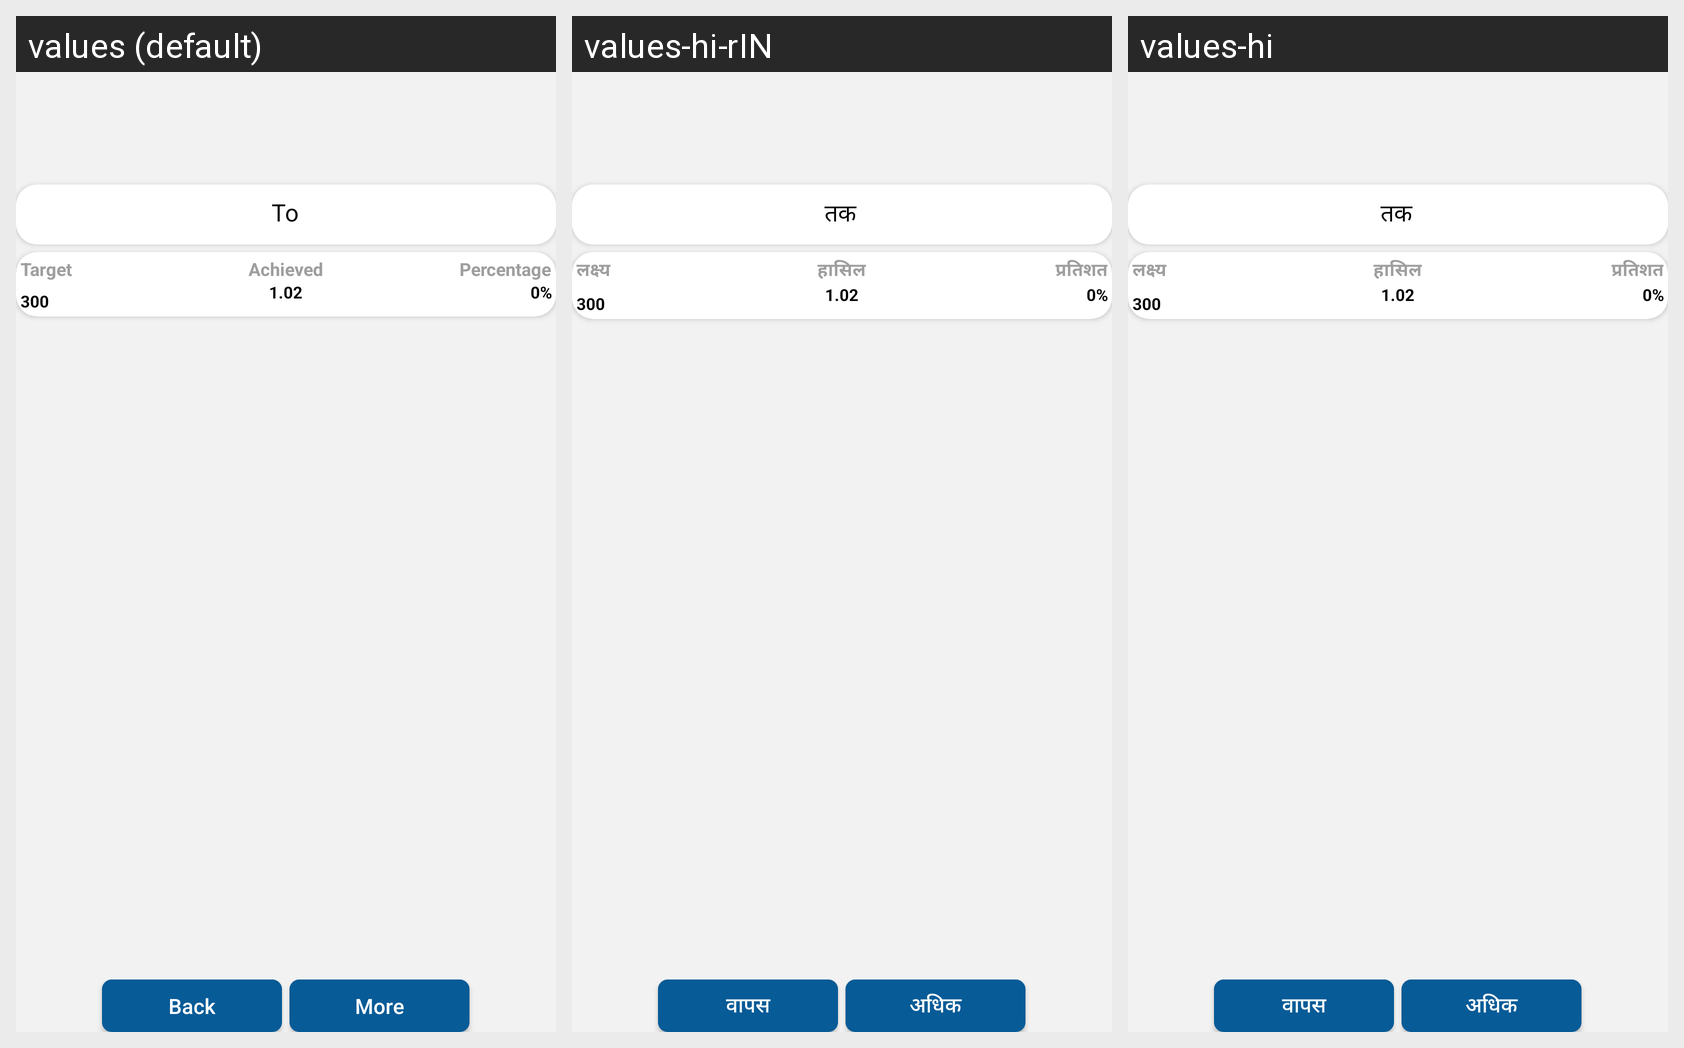

Here is an Android app screen in its default locale and in the app's own translations. Write out the translated-string differences for the strings that appear on this screen.
Android screen res/layout/target_summary2.xml rendered under 3 locales, left to right: values (default), values-hi-rIN, values-hi. Device: Nexus 5 (rendered at 1080×1920; each locale shown at half size, 540×960, under a caption strip naming it); theme AppTheme.
Strings drawn on this screen, with the default value and each locale's value (text and hints the layout hard-codes, and strings that could not be matched under every locale, appear in the picture but are not listed):

To
  values: To
  values-hi-rIN: तक
  values-hi: तक

Targett
  values: Target
  values-hi-rIN: लक्ष्य
  values-hi: लक्ष्य

Achieved
  values: Achieved
  values-hi-rIN: हासिल
  values-hi: हासिल

Percentage
  values: Percentage
  values-hi-rIN: प्रतिशत
  values-hi: प्रतिशत

Back_button
  values: Back
  values-hi-rIN: वापस
  values-hi: वापस

More
  values: More
  values-hi-rIN: अधिक
  values-hi: अधिक
